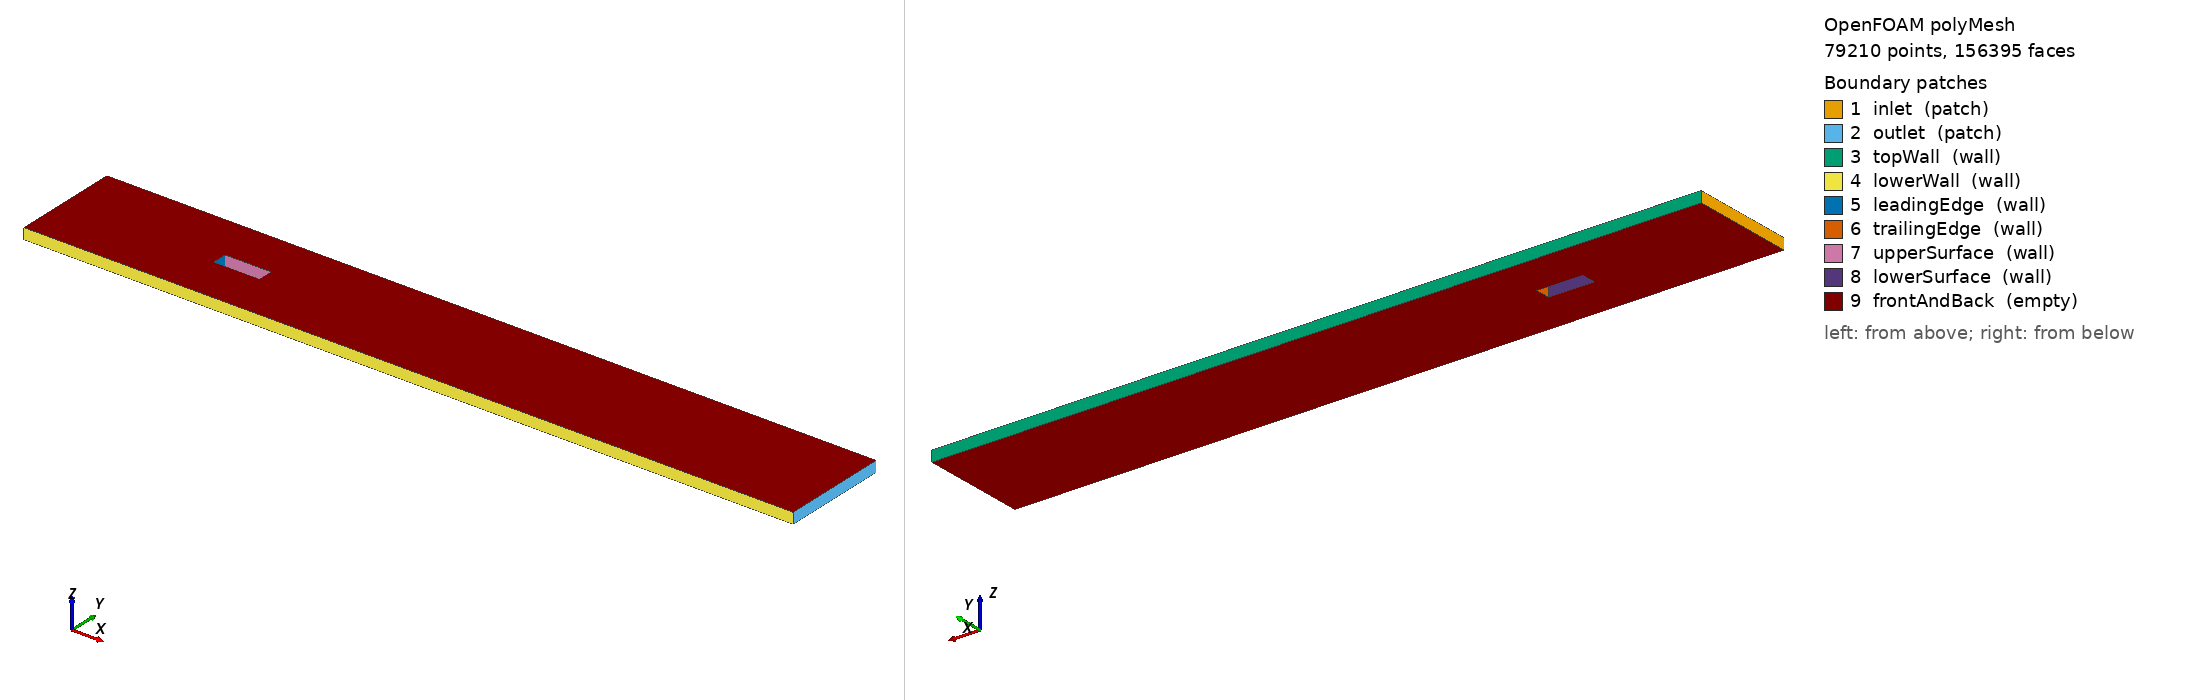

OpenFOAM case: the committed polyMesh, 79210 points, 156395 faces. Boundary patches (legend numbers): 1 inlet (patch), 2 outlet (patch), 3 topWall (wall), 4 lowerWall (wall), 5 leadingEdge (wall), 6 trailingEdge (wall), 7 upperSurface (wall), 8 lowerSurface (wall), 9 frontAndBack (empty). Left view from above one corner, right view from below the opposite corner. Boundary conditions: 0 field file(s) under 0/; 0 of 9 drawn patches have an entry in a shipped field file.

=== constant/polyMesh/boundary ===
/*--------------------------------*- C++ -*----------------------------------*\
| =========                 |                                                 |
| \\      /  F ield         | OpenFOAM: The Open Source CFD Toolbox           |
|  \\    /   O peration     | Version:  2206                                  |
|   \\  /    A nd           | Website:  www.openfoam.com                      |
|    \\/     M anipulation  |                                                 |
\*---------------------------------------------------------------------------*/
FoamFile
{
    version     2.0;
    format      ascii;
    arch        "LSB;label=32;scalar=64";
    class       polyBoundaryMesh;
    location    "constant/polyMesh";
    object      boundary;
}
// * * * * * * * * * * * * * * * * * * * * * * * * * * * * * * * * * * * * * //

9
(
    inlet
    {
        type            patch;
        nFaces          70;
        startFace       77185;
    }
    outlet
    {
        type            patch;
        nFaces          70;
        startFace       77255;
    }
    topWall
    {
        type            wall;
        inGroups        1(wall);
        nFaces          561;
        startFace       77325;
    }
    lowerWall
    {
        type            wall;
        inGroups        1(wall);
        nFaces          561;
        startFace       77886;
    }
    leadingEdge
    {
        type            wall;
        inGroups        1(wall);
        nFaces          10;
        startFace       78447;
    }
    trailingEdge
    {
        type            wall;
        inGroups        1(wall);
        nFaces          10;
        startFace       78457;
    }
    upperSurface
    {
        type            wall;
        inGroups        1(wall);
        nFaces          34;
        startFace       78467;
    }
    lowerSurface
    {
        type            wall;
        inGroups        1(wall);
        nFaces          34;
        startFace       78501;
    }
    frontAndBack
    {
        type            empty;
        inGroups        1(empty);
        nFaces          77860;
        startFace       78535;
    }
)

// ************************************************************************* //


Also in the case, not shown: constant/polyMesh/faces (numeric list); constant/polyMesh/neighbour (numeric list); constant/polyMesh/owner (numeric list); constant/polyMesh/points (numeric list).
